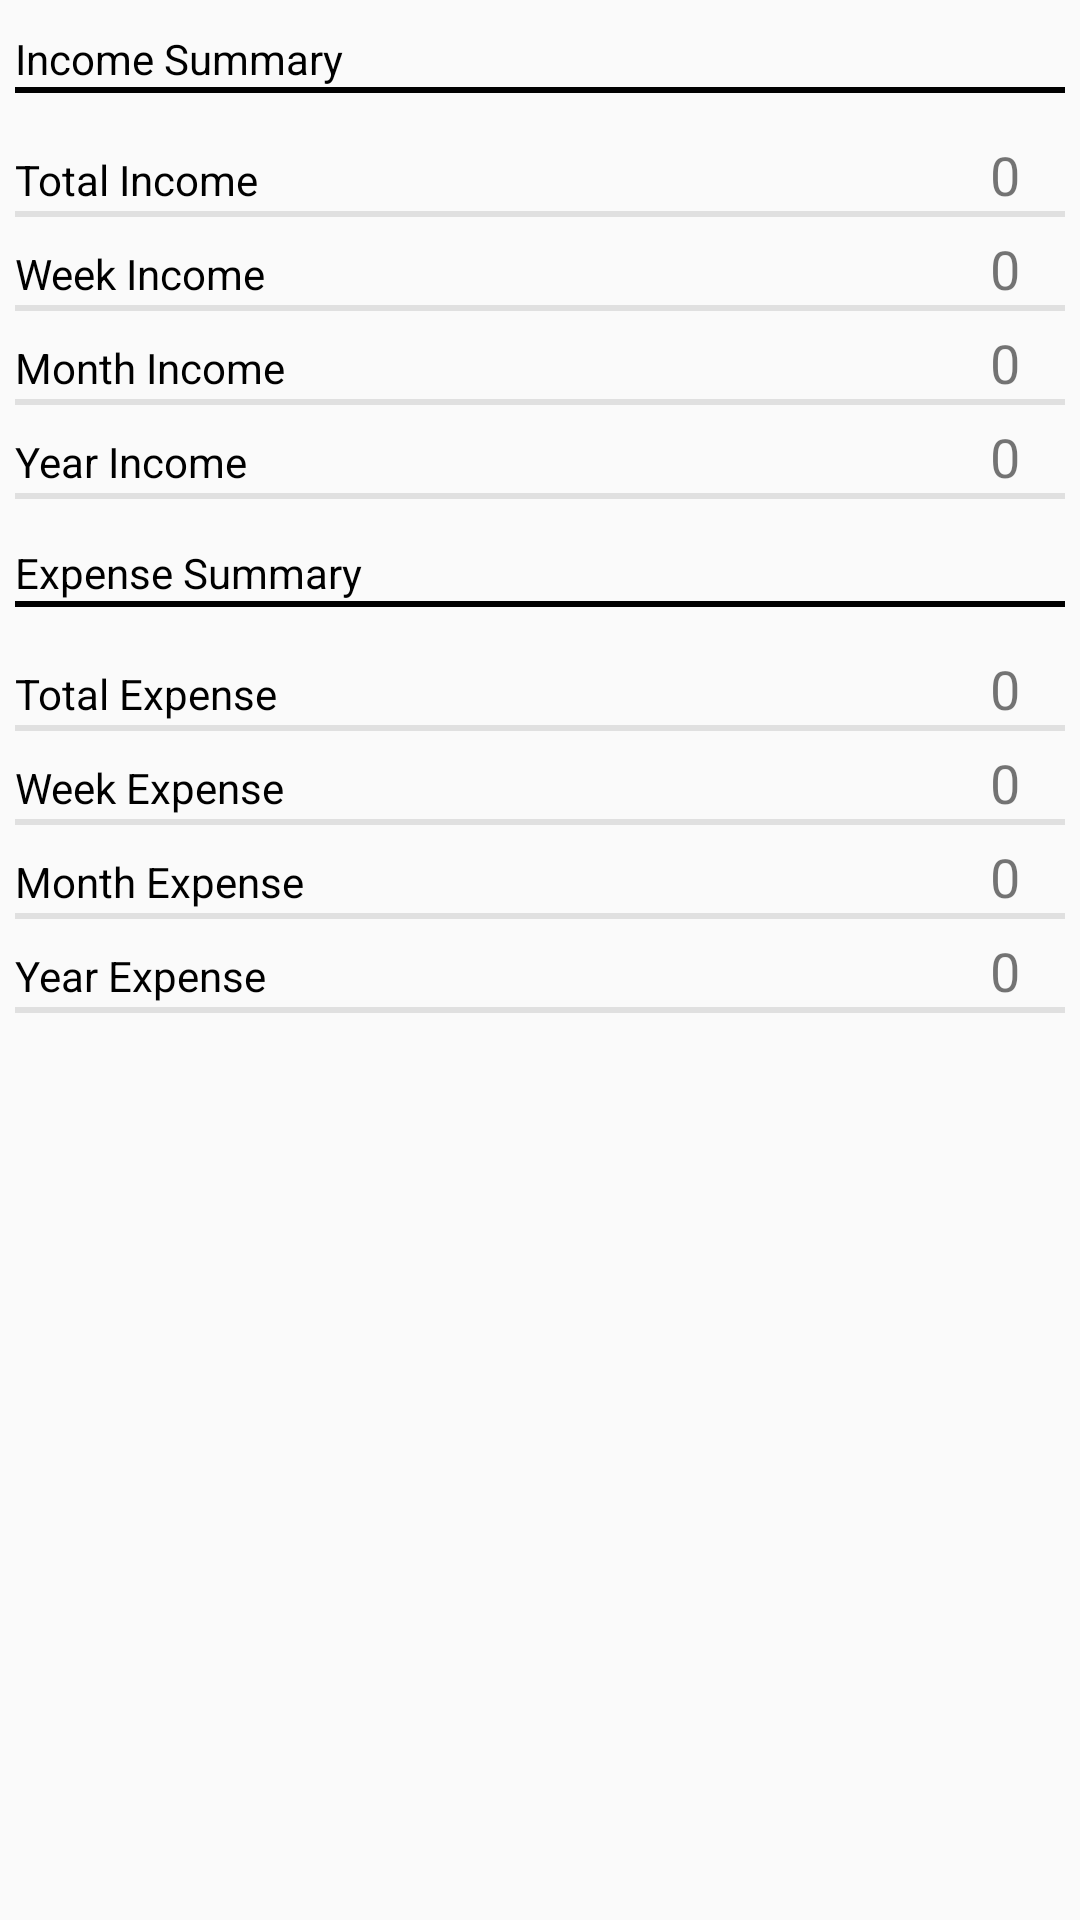

Layout XML and referenced resources for this Android screen:
<!-- AndroidManifest.xml: application theme AppTheme -->
<!-- res/layout/activity_average_summary.xml -->
<LinearLayout xmlns:android="http://schemas.android.com/apk/res/android"
    xmlns:tools="http://schemas.android.com/tools"
    android:layout_width="match_parent"
    android:layout_height="match_parent"
    android:padding="5dp"
    tools:context=".MainActivity">

    <ScrollView
        android:layout_width="match_parent"
        android:layout_height="match_parent">

        <TableLayout
            android:layout_width="match_parent"
            android:layout_height="match_parent">

            <TextView
                android:layout_width="wrap_content"
                android:layout_height="wrap_content"
                android:layout_marginTop="5dp"
                android:layout_weight="1"
                android:text="Income Summary"
                android:textColor="@color/colorBlack" />

            <View
                android:layout_width="100dp"
                android:layout_height="2dp"
                android:layout_marginBottom="10dp"
                android:background="@color/colorBlack" />

            <TableRow
                android:layout_width="match_parent"
                android:layout_height="wrap_content">

                <TextView
                    android:layout_width="wrap_content"
                    android:layout_height="wrap_content"
                    android:layout_marginTop="5dp"
                    android:layout_weight="1"
                    android:text="Total Income"
                    android:textColor="@color/colorBlack" />

                <TextView
                    android:id="@+id/totalIncomeAvg"
                    android:layout_width="wrap_content"
                    android:layout_height="wrap_content"
                    android:layout_marginLeft="5dp"
                    android:layout_marginTop="5dp"
                    android:layout_weight="1"
                    android:paddingRight="15dp"
                    android:text="0"
                    android:textAlignment="textEnd"
                    android:textSize="18dp" />
            </TableRow>

            <View
                android:layout_width="match_parent"
                android:layout_height="2dp"
                android:background="@color/colorGray" />

            <TableRow
                android:layout_width="match_parent"
                android:layout_height="wrap_content">

                <TextView
                    android:layout_width="wrap_content"
                    android:layout_height="wrap_content"
                    android:layout_marginTop="5dp"
                    android:layout_weight="1"
                    android:text="Week Income"
                    android:textColor="@color/colorBlack" />

                <TextView
                    android:id="@+id/weekIncomeAvg"
                    android:layout_width="wrap_content"
                    android:layout_height="wrap_content"
                    android:layout_marginLeft="5dp"
                    android:layout_marginTop="5dp"
                    android:layout_weight="1"
                    android:paddingRight="15dp"
                    android:text="0"
                    android:textAlignment="textEnd"
                    android:textSize="18dp" />
            </TableRow>

            <View
                android:layout_width="match_parent"
                android:layout_height="2dp"
                android:background="@color/colorGray" />

            <TableRow
                android:layout_width="match_parent"
                android:layout_height="wrap_content">

                <TextView
                    android:layout_width="wrap_content"
                    android:layout_height="wrap_content"
                    android:layout_marginTop="5dp"
                    android:layout_weight="1"
                    android:text="Month Income"
                    android:textColor="@color/colorBlack" />

                <TextView
                    android:id="@+id/monthIncomeAvg"
                    android:layout_width="wrap_content"
                    android:layout_height="wrap_content"
                    android:layout_marginLeft="5dp"
                    android:layout_marginTop="5dp"
                    android:layout_weight="1"
                    android:paddingRight="15dp"
                    android:text="0"
                    android:textAlignment="textEnd"
                    android:textSize="18dp" />
            </TableRow>

            <View
                android:layout_width="match_parent"
                android:layout_height="2dp"
                android:background="@color/colorGray" />

            <TableRow
                android:layout_width="match_parent"
                android:layout_height="wrap_content">

                <TextView
                    android:layout_width="wrap_content"
                    android:layout_height="wrap_content"
                    android:layout_marginTop="5dp"
                    android:layout_weight="1"
                    android:text="Year Income"
                    android:textColor="@color/colorBlack" />

                <TextView
                    android:id="@+id/yearIncomeAvg"
                    android:layout_width="wrap_content"
                    android:layout_height="wrap_content"
                    android:layout_marginLeft="5dp"
                    android:layout_marginTop="5dp"
                    android:layout_weight="1"
                    android:paddingRight="15dp"
                    android:text="0"
                    android:textAlignment="textEnd"
                    android:textSize="18dp" />
            </TableRow>

            <View
                android:layout_width="match_parent"
                android:layout_height="2dp"
                android:layout_marginBottom="10dp"
                android:background="@color/colorGray" />

            <TextView
                android:layout_width="wrap_content"
                android:layout_height="wrap_content"
                android:layout_marginTop="5dp"
                android:layout_weight="1"
                android:text="Expense Summary"
                android:textColor="@color/colorBlack" />

            <View
                android:layout_width="100dp"
                android:layout_height="2dp"
                android:layout_marginBottom="10dp"
                android:background="@color/colorBlack" />

            <TableRow
                android:layout_width="match_parent"
                android:layout_height="wrap_content">

                <TextView
                    android:layout_width="wrap_content"
                    android:layout_height="wrap_content"
                    android:layout_marginTop="5dp"
                    android:layout_weight="1"
                    android:text="Total Expense"
                    android:textColor="@color/colorBlack" />

                <TextView
                    android:id="@+id/totalExpenseAvg"
                    android:layout_width="wrap_content"
                    android:layout_height="wrap_content"
                    android:layout_marginLeft="5dp"
                    android:layout_marginTop="5dp"
                    android:layout_weight="1"
                    android:paddingRight="15dp"
                    android:text="0"
                    android:textAlignment="textEnd"
                    android:textSize="18dp" />
            </TableRow>

            <View
                android:layout_width="match_parent"
                android:layout_height="2dp"
                android:background="@color/colorGray" />

            <TableRow
                android:layout_width="match_parent"
                android:layout_height="wrap_content">

                <TextView
                    android:layout_width="wrap_content"
                    android:layout_height="wrap_content"
                    android:layout_marginTop="5dp"
                    android:layout_weight="1"
                    android:text="Week Expense"
                    android:textColor="@color/colorBlack" />

                <TextView
                    android:id="@+id/weekExpenseAvg"
                    android:layout_width="wrap_content"
                    android:layout_height="wrap_content"
                    android:layout_marginLeft="5dp"
                    android:layout_marginTop="5dp"
                    android:layout_weight="1"
                    android:paddingRight="15dp"
                    android:text="0"
                    android:textAlignment="textEnd"
                    android:textSize="18dp" />
            </TableRow>

            <View
                android:layout_width="match_parent"
                android:layout_height="2dp"
                android:background="@color/colorGray" />

            <TableRow
                android:layout_width="match_parent"
                android:layout_height="wrap_content">

                <TextView
                    android:layout_width="wrap_content"
                    android:layout_height="wrap_content"
                    android:layout_marginTop="5dp"
                    android:layout_weight="1"
                    android:text="Month Expense"
                    android:textColor="@color/colorBlack" />

                <TextView
                    android:id="@+id/monthExpenseAvg"
                    android:layout_width="wrap_content"
                    android:layout_height="wrap_content"
                    android:layout_marginLeft="5dp"
                    android:layout_marginTop="5dp"
                    android:layout_weight="1"
                    android:paddingRight="15dp"
                    android:text="0"
                    android:textAlignment="textEnd"
                    android:textSize="18dp" />
            </TableRow>

            <View
                android:layout_width="match_parent"
                android:layout_height="2dp"
                android:background="@color/colorGray" />

            <TableRow
                android:layout_width="match_parent"
                android:layout_height="wrap_content">

                <TextView
                    android:layout_width="wrap_content"
                    android:layout_height="wrap_content"
                    android:layout_marginTop="5dp"
                    android:layout_weight="1"
                    android:text="Year Expense"
                    android:textColor="@color/colorBlack" />

                <TextView
                    android:id="@+id/yearExpenseAvg"
                    android:layout_width="wrap_content"
                    android:layout_height="wrap_content"
                    android:layout_marginLeft="5dp"
                    android:layout_marginTop="5dp"
                    android:layout_weight="1"
                    android:paddingRight="15dp"
                    android:text="0"
                    android:textAlignment="textEnd"
                    android:textSize="18dp" />
            </TableRow>

            <View
                android:layout_width="match_parent"
                android:layout_height="2dp"
                android:background="@color/colorGray" />
        </TableLayout>
    </ScrollView>
</LinearLayout>
<!-- resources referenced by this layout -->
<resources>
  <color name="colorBlack">#000</color>
  <color name="colorGray">#E0E0E0</color>
  <style name="AppTheme" parent="Theme.AppCompat.Light.DarkActionBar">
          
          <item name="colorPrimary">@color/colorPrimary</item>
          <item name="colorPrimaryDark">@color/colorPrimaryDark</item>
          <item name="colorAccent">@color/colorAccent</item>
      </style>
  <color name="colorPrimary">#3F51B5</color>
  <color name="colorPrimaryDark">#303F9F</color>
  <color name="colorAccent">#FF4081</color>
</resources>
